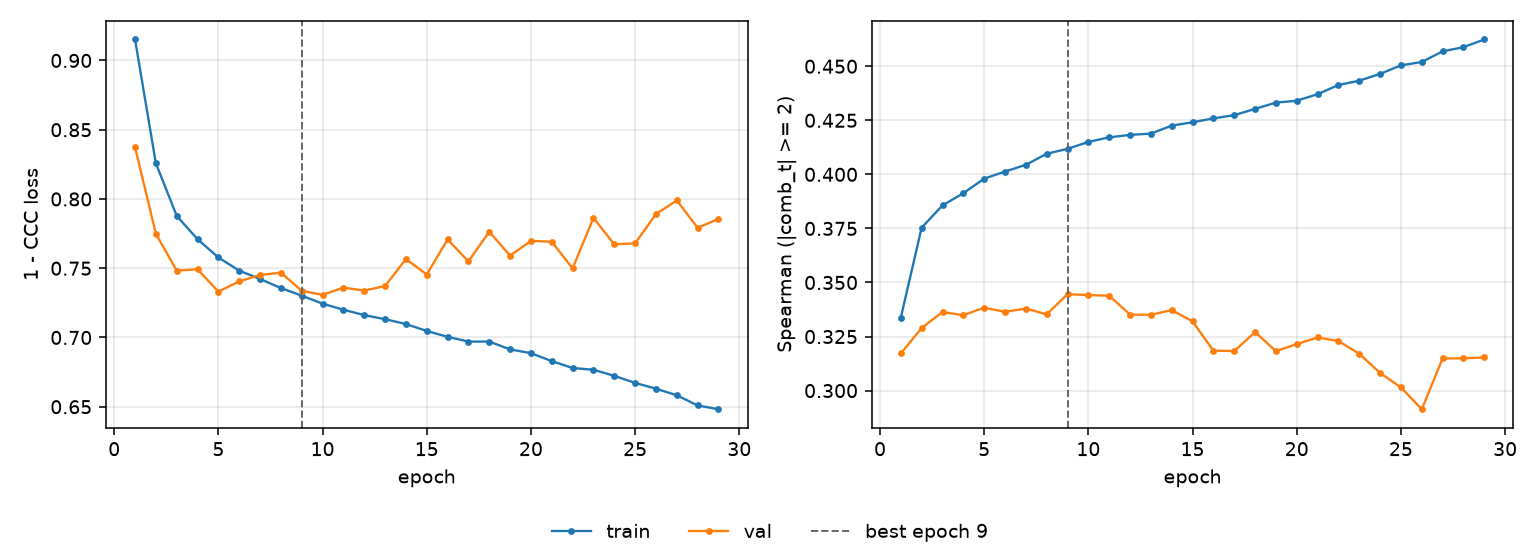

The file beside this chart, header and first rows:
epoch, tr_loss, vl_loss, tr_sp, vl_sp, is_best
1, 0.9151, 0.8374, 0.3338, 0.3172, False
2, 0.8258, 0.7748, 0.3754, 0.329, False
3, 0.7878, 0.7483, 0.3856, 0.3363, False
4, 0.7709, 0.7492, 0.3913, 0.3349, False
5, 0.7578, 0.7331, 0.398, 0.3384, False
6, 0.7482, 0.7405, 0.4013, 0.3364, False
7, 0.7422, 0.7451, 0.4044, 0.338, False
8, 0.7357, 0.7468, 0.4095, 0.3353, False
9, 0.7302, 0.7337, 0.4118, 0.3446, True
10, 0.7244, 0.7308, 0.415, 0.3442, False
11, 0.72, 0.736, 0.4171, 0.3439, False
12, 0.7161, 0.7338, 0.4182, 0.3351, False
13, 0.7132, 0.7372, 0.4189, 0.3351, False
14, 0.7097, 0.7566, 0.4225, 0.3372, False
15, 0.7047, 0.7455, 0.4241, 0.332, False
16, 0.7005, 0.7708, 0.4259, 0.3185, False
17, 0.697, 0.7549, 0.4274, 0.3183, False
18, 0.697, 0.7763, 0.4303, 0.3271, False
19, 0.6914, 0.7591, 0.4332, 0.3183, False
20, 0.6887, 0.7697, 0.434, 0.3215, False
21, 0.6829, 0.7691, 0.4371, 0.3246, False
22, 0.678, 0.7499, 0.4413, 0.3229, False
23, 0.6767, 0.7863, 0.4433, 0.3171, False
24, 0.6723, 0.7672, 0.4465, 0.3082, False
25, 0.6672, 0.768, 0.4504, 0.3015, False
26, 0.663, 0.7891, 0.452, 0.2914, False
27, 0.6583, 0.7989, 0.4569, 0.3149, False
28, 0.6509, 0.7792, 0.4588, 0.3149, False
29, 0.6482, 0.7856, 0.4624, 0.3153, False
